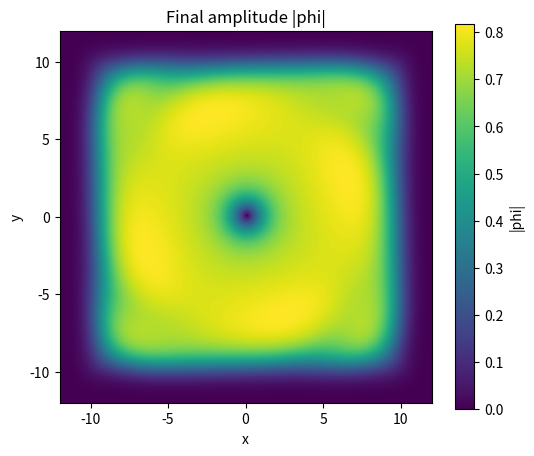
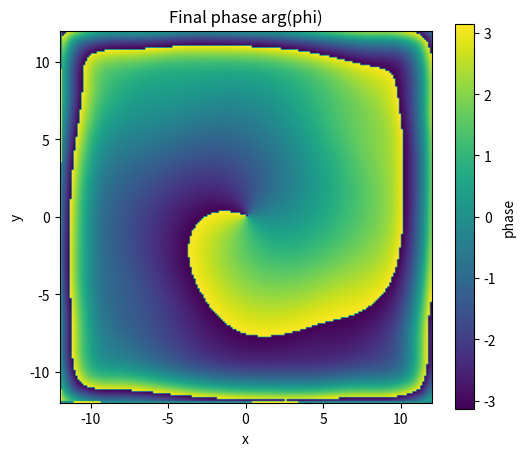
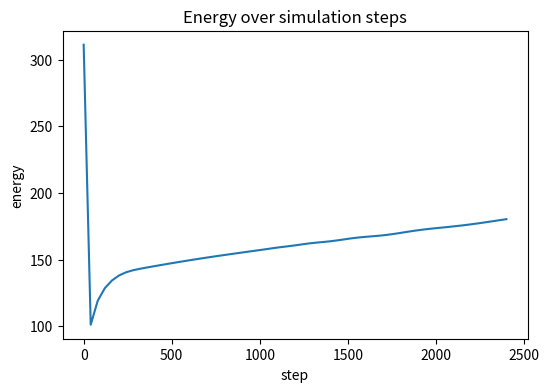
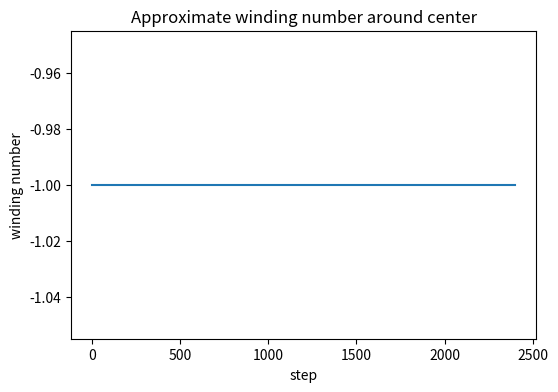

These figures' Python source, in order:
import numpy as np
import matplotlib.pyplot as plt

N = 192
L = 24.0
dx = L / N
x = np.linspace(-L/2, L/2 - dx, N)
y = np.linspace(-L/2, L/2 - dx, N)
X, Y = np.meshgrid(x, y, indexing="ij")
R = np.sqrt(X**2 + Y**2)
Theta = np.arctan2(Y, X)

kx = 2 * np.pi * np.fft.fftfreq(N, d=dx)
ky = 2 * np.pi * np.fft.fftfreq(N, d=dx)
KX, KY = np.meshgrid(kx, ky, indexing="ij")
K2 = KX**2 + KY**2

winding = -1
core_size = 1.0
rho0 = 1.0
g = 1.0
dt = 0.005
steps = 2400

phi = np.sqrt(rho0) * np.tanh(R / core_size) * np.exp(1j * winding * Theta)
phi[N//2, N//2] = 0.0

rim_width = 3.0
edge_dist = np.minimum.reduce([X + L/2, L/2 - X, Y + L/2, L/2 - Y])
rim = np.where(edge_dist < rim_width, np.sin(0.5*np.pi*edge_dist/rim_width)**0.05, 1.0)
rim = np.clip(rim, 0.0, 1.0)

linear_half_step = np.exp(-0.5j * (0.5 * K2) * dt)

def evolve_split_step(phi):
    phik = np.fft.fft2(phi)
    phi = np.fft.ifft2(phik * linear_half_step)
    phi = phi * np.exp(-1j * g * (np.abs(phi)**2 - rho0) * dt)
    phik = np.fft.fft2(phi)
    phi = np.fft.ifft2(phik * linear_half_step)
    return phi * rim

def energy(phi):
    grad_x = (np.roll(phi, -1, axis=0) - np.roll(phi, 1, axis=0)) / (2 * dx)
    grad_y = (np.roll(phi, -1, axis=1) - np.roll(phi, 1, axis=1)) / (2 * dx)
    density = 0.5*(np.abs(grad_x)**2 + np.abs(grad_y)**2) + 0.5*g*(np.abs(phi)**2-rho0)**2
    return float(np.sum(density) * dx * dx)

def winding_number_around_center(phi, radius=3.5):
    samples = 720
    angles = np.linspace(-np.pi, np.pi, samples, endpoint=False)
    xs = radius * np.cos(angles)
    ys = radius * np.sin(angles)
    ix = np.clip(((xs + L/2) / dx).astype(int), 0, N-1)
    iy = np.clip(((ys + L/2) / dx).astype(int), 0, N-1)
    phases = np.angle(phi[ix, iy])
    unwrapped = np.unwrap(phases)
    return float((unwrapped[-1] - unwrapped[0]) / (2*np.pi))

energies = []
windings = []

for step in range(steps + 1):
    if step % 40 == 0:
        energies.append((step, energy(phi)))
        windings.append((step, winding_number_around_center(phi)))
    phi = evolve_split_step(phi)

print("Final energy:", energy(phi))
print("Final winding:", winding_number_around_center(phi))

plt.figure(figsize=(6, 5))
plt.imshow(np.abs(phi).T, origin="lower", extent=[-L/2, L/2, -L/2, L/2])
plt.title("Final amplitude |phi|")
plt.xlabel("x")
plt.ylabel("y")
plt.colorbar(label="|phi|")
plt.show()

plt.figure(figsize=(6, 5))
plt.imshow(np.angle(phi).T, origin="lower", extent=[-L/2, L/2, -L/2, L/2])
plt.title("Final phase arg(phi)")
plt.xlabel("x")
plt.ylabel("y")
plt.colorbar(label="phase")
plt.show()

plt.figure(figsize=(6, 4))
plt.plot([s for s,_ in energies], [e for _,e in energies])
plt.title("Energy over simulation steps")
plt.xlabel("step")
plt.ylabel("energy")
plt.show()

plt.figure(figsize=(6, 4))
plt.plot([s for s,_ in windings], [w for _,w in windings])
plt.title("Approximate winding number around center")
plt.xlabel("step")
plt.ylabel("winding number")
plt.show()
